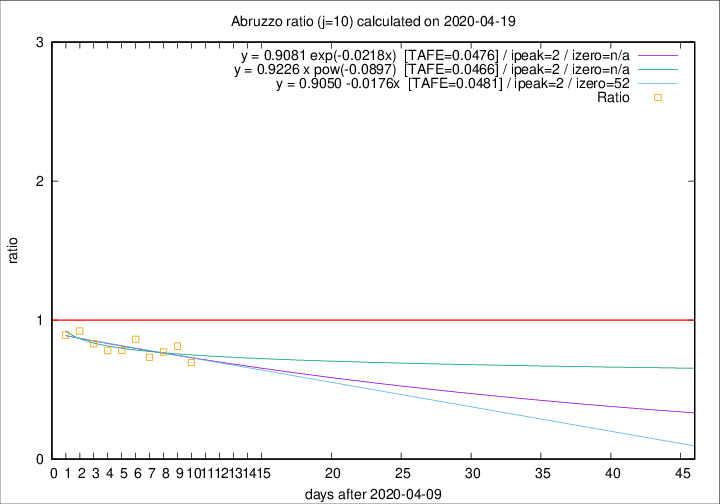

Values plotted in this chart, from the file beside it:
2020-04-19, 5, 258, 64, 92, 0.6957
2020-04-18, 7, 253, 74, 91, 0.8132
2020-04-17, 3, 246, 74, 96, 0.7708
2020-04-16, 3, 243, 74, 101, 0.7327
2020-04-15, 8, 240, 82, 95, 0.8632
2020-04-14, 8, 232, 79, 101, 0.7822
2020-04-13, 12, 224, 78, 100, 0.7800
2020-04-12, 6, 212, 79, 95, 0.8316
2020-04-11, 8, 206, 83, 90, 0.9222
2020-04-10, 4, 198, 83, 93, 0.8925
